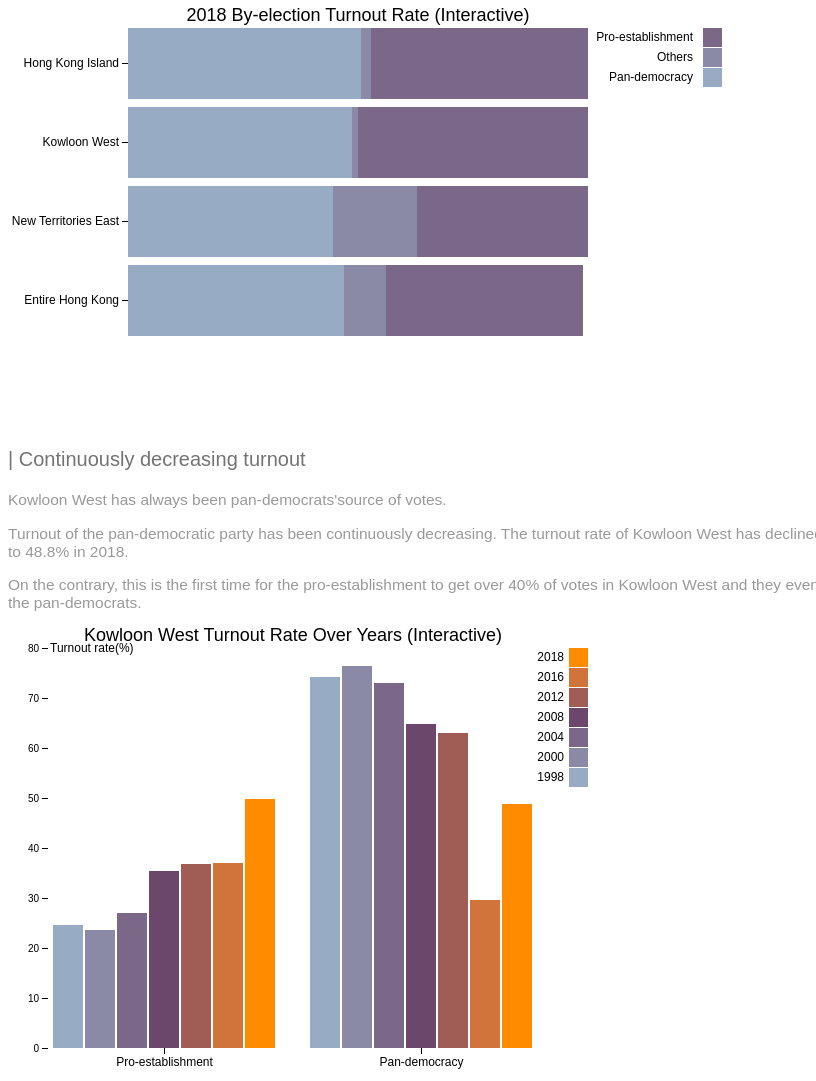
D3 v4 page, settled after 480 driven frames (8 s of simulated time); the page loaded 2 data file(s).


                    var svg = d3.select("#svg"),
                        margin = {
                            top: 20,
                            right: 20,
                            bottom: 30,
                            left: 120
                        },
                        width = 600 - margin.left - margin.right,
                        height = 360 - margin.top - margin.bottom;
                    //     width = +svg.attr("width") - margin.left - margin.right,
                    //     height = +svg.attr("height") - margin.top - margin.bottom,
                    g = svg.append("g").attr("transform", "translate(" + margin.left + "," + margin.top + ")");

                    var y = d3.scaleBand() // x = d3.scaleBand()	
                        .rangeRound([0, height]) // .rangeRound([0, width])
                        .paddingInner(0.1)
                        .align(0.1);

                    var x = d3.scaleLinear() // y = d3.scaleLinear()
                        .rangeRound([0, width]); // .rangeRound([height, 0]);

                    var z = d3.scaleOrdinal()
                        .range(["#98abc5", "#8a89a6", "#7b6888", "#6b486b", "#a05d56", "#d0743c", "#ff8c00"]);

                    d3.csv("data4.csv", function(d, i, columns) {
                        for (i = 1, t = 0; i < columns.length; ++i) t += d[columns[i]] = +d[columns[i]];
                        d.total = t;
                        return d;
                    }, function(error, data) {
                        if (error) throw error;

                        var keys = data.columns.slice(1);

                        data.sort(function(a, b) {
                            return b.total - a.total;
                        });
                        y.domain(data.map(function(d) {
                            return d.Constituency;
                        })); // x.domain...
                        x.domain([0, d3.max(data, function(d) {
                            return d.total;
                        })]).nice(); // y.domain...
                        z.domain(keys);

                        g.append("g")
                            .selectAll("g")
                            .data(d3.stack().keys(keys)(data))
                            .enter().append("g")
                            .attr("fill", function(d) {
                                return z(d.key);
                            })
                            .selectAll("rect")
                            .data(function(d) {
                                return d;
                            })
                            .enter().append("rect")
                            .attr("y", function(d) {
                                return y(d.data.Constituency);
                            })
                            .attr("x", function(d) {
                                return x(d[0]);
                            })
                            .attr("width", function(d) {
                                return x(d[1]) - x(d[0]);
                            })
                            .attr("height", y.bandwidth())
                            .on("mouseover", function() {
                                tooltip.style("display", null);
                            })
                            .on("mouseout", function() {
                                tooltip.style("display", "none");
                            })
                            .on("mousemove", function(d) {
                                // console.log(d);
                                var xPosition = d3.mouse(this)[0] - 5;
                                var yPosition = d3.mouse(this)[1] - 5;
                                tooltip.attr("transform", "translate(" + xPosition + "," + yPosition + ")");
                                tooltip.select("text").text(d[1] - d[0] + "%");
                            });



                        // bars
                        //     .on("mouseover", function() {
                        //         return tooltip.style("visibility", "visible");
                        //     })
                        //     .on("mousemove", function() {
                        //         return tooltip.style("top", (event.pageY - 10) + "px").style("left", (event.pageX + 10) + "px");
                        //     })
                        //     .on("mouseout", function() {
                        //         return tooltip.style("visibility", "hidden");
                        //     });

                        g.append("g")
                            .attr("class", "axis")
                            .attr("transform", "translate(0,0)") //  .attr("transform", "translate(0," + height + ")")
                            .call(d3.axisLeft(y))
                            .attr("font-size", 12); //   .call(d3.axisBottom(x));

                        g.append("text")
                            .attr("x", (width / 2))
                            .attr("y", 2.5 - (margin.top / 2))
                            .attr("text-anchor", "middle")
                            .style("font-size", "18px")
                            .style("font-family", "Helvetica")
                            .text("2018 By-election Turnout Rate (Interactive)");

                        var legend = g.append("g")
                            .attr("font-family", "Helvetica")
                            .attr("font-size", 10)
                            .attr("text-anchor", "end")
                            .selectAll("g")
                            .data(keys.slice().reverse())
                            .enter().append("g")
                            //.attr("transform", function(d, i) { return "translate(0," + i * 20 + ")"; });
                            .attr("transform", function(d, i) {
                                return "translate(75," + (0 + i * 20) + ")"; // move text and square, left right/ up down
                            });

                        legend.append("rect")
                            .attr("x", width + 40)
                            .attr("width", 19)
                            .attr("height", 19)
                            .attr("fill", z);


                        legend.append("text")
                            .attr("x", width + 30)
                            .attr("y", 9.5)
                            .attr("dy", "0.32em")
                            .attr("font-size", 12)
                            .text(function(d) {
                                return d;
                            });

                        // var tooltip = d3.select("body")
                        //     .append("div")
                        //     .style("position", "absolute")
                        //     .style("z-index", "10")
                        //     .style("visibility", "hidden")
                        //     .text("a simple tooltip");

                        var tooltip = svg.append("g")
                            .attr("class", "tooltip1")
                            .style("display", "none");

                        tooltip.append("rect")
                            .attr("width", 60)
                            .attr("height", 30)
                            .attr("fill", "white")
                            .style("opacity", 0.5);

                        tooltip.append("text")
                            .attr("x", 32)
                            .attr("dy", "1.3em")
                            .style("text-anchor", "middle")
                            .attr("font-size", "15px")
                            .attr("font-weight", "bold");


                    });
                

    var svg = d3.select("#chart2"),
        margin = {
            top: 20,
            right: 20,
            bottom: 30,
            left: 40
        },
        width = 550 - margin.left - margin.right,
        height = 450 - margin.top - margin.bottom;
    g = svg.append("g").attr("transform", "translate(" + margin.left + "," + margin.top + ")");

    var x0 = d3.scaleBand()
        .rangeRound([0, width])
        .paddingInner(0.1);

    var x1 = d3.scaleBand()
        .padding(0.05);

    var y = d3.scaleLinear()
        .rangeRound([height, 0]);

    var z = d3.scaleOrdinal()
        .range(["#98abc5", "#8a89a6", "#7b6888", "#6b486b", "#a05d56", "#d0743c", "#ff8c00"]);

    d3.csv("newdata1.csv", function(d, i, columns) {
        for (var i = 1, n = columns.length; i < n; ++i) d[columns[i]] = +d[columns[i]];
        return d;
    }, function(error, data) {
        if (error) throw error;

        var keys = data.columns.slice(1);

        x0.domain(data.map(function(d) {
            return d.Party;
        }));
        x1.domain(keys).rangeRound([0, x0.bandwidth()]);
        y.domain([0, d3.max(data, function(d) {
            return d3.max(keys, function(key) {
                return d[key];
            });
        })]).nice();

        g.append("g")
            .selectAll("g")
            .data(data)
            .enter().append("g")
            .attr("transform", function(d) {
                return "translate(" + x0(d.Party) + ",0)";
            })
            .selectAll("rect")
            .data(function(d) {
                return keys.map(function(key) {
                    return {
                        key: key,
                        value: d[key]
                    };
                });
            })
            .enter().append("rect")
            .attr("x", function(d) {
                return x1(d.key);
            })
            .attr("y", function(d) {
                return y(d.value);
            })
            .attr("width", x1.bandwidth())
            .attr("height", function(d) {
                return height - y(d.value);
            })
            .attr("fill", function(d) {
                return z(d.key);
            })
            .on("mouseover", function() {
                tooltip.style("display", null);
            })
            .on("mouseout", function() {
                tooltip.style("display", "none");
            })
            .on("mousemove", function(d) {
                var xPosition = d3.mouse(this)[0] + 60;
                var yPosition = d3.mouse(this)[1] - 20;
                tooltip
                    .attr("transform", "translate(" + xPosition + "," + yPosition + ")")
                    .select("text").text(d.value + "%");
            });


        g.append("g")
            .attr("class", "axis")
            .attr("transform", "translate(0," + height + ")")
            .call(d3.axisBottom(x0))
            .style("font-size", 12);

        g.append("g")
            .attr("class", "axis")
            .call(d3.axisLeft(y).ticks(null, "s"))
            .append("text")
            .attr("x", 2)
            .attr("y", y(y.ticks().pop()) + 0.5)
            .attr("dy", "0.32em")
            .attr("fill", "#000")
            .attr("font-size", 12)
            .attr("text-anchor", "start")
            .text("Turnout rate(%)");

        var legend = g.append("g")
            .attr("font-family", "sans-serif")
            .attr("font-size", 10)
            .attr("text-anchor", "end")
            .selectAll("g")
            .data(keys.slice().reverse())
            .enter().append("g")
            .attr("transform", function(d, i) {
                return "translate(50," + i * 20 + ")";
            });

        legend.append("rect")
            .attr("x", width - 19)
            .attr("width", 19)
            .attr("height", 19)
            .attr("fill", z);

        legend.append("text")
            .attr("x", width - 24)
            .attr("y", 9.5)
            .attr("dy", "0.32em")
            .attr("font-size", 12)
            .text(function(d) {
                return d;
            });
        var tooltip = svg.append("g")
            .attr("class", "tooltip2")
            .style("display", "none");

        tooltip.append("rect")
            .attr("width", 60)
            .attr("height", 30)
            .attr("fill", "grey")
            .style("opacity", 0.5);

        tooltip.append("text")
            .attr("x", 32)
            .attr("y", "1.3em")
            .style("text-anchor", "middle")
            .attr("font-size", "15px")
            .attr("font-weight", "bold");


        g.append("text")
            .attr("x", (width / 2))
            .attr("y", 2.5 - (margin.top / 2))
            .attr("text-anchor", "middle")
            .style("font-size", "18px")
            .style("font-family", "Helvetica")
            .text("Kowloon West Turnout Rate Over Years (Interactive)");

    });


### data: data4.csv
Constituency, Pan-democracy, Others, Pro-establishment
Entire Hong Kong, 47, 9, 43
Hong Kong Island, 50.7, 2.1, 47.2
Kowloon West, 48.8, 1.3, 49.9
New Territories East, 44.6, 18.3, 37.1

### data: newdata1.csv
Party, 1998, 2000, 2004, 2008, 2012, 2016, 2018
Pro-establishment, 24.6, 23.6, 27.1, 35.5, 36.9, 37, 49.9
Pan-democracy, 74.3, 76.5, 72.9, 64.7, 63.1, 29.7, 48.8